Dataset: raw (GitHub, NewbEkansh/agri-genomic-insurance). Classes: bacterial blight, blast, healthy, bacterial leaf blight, leaf blast.

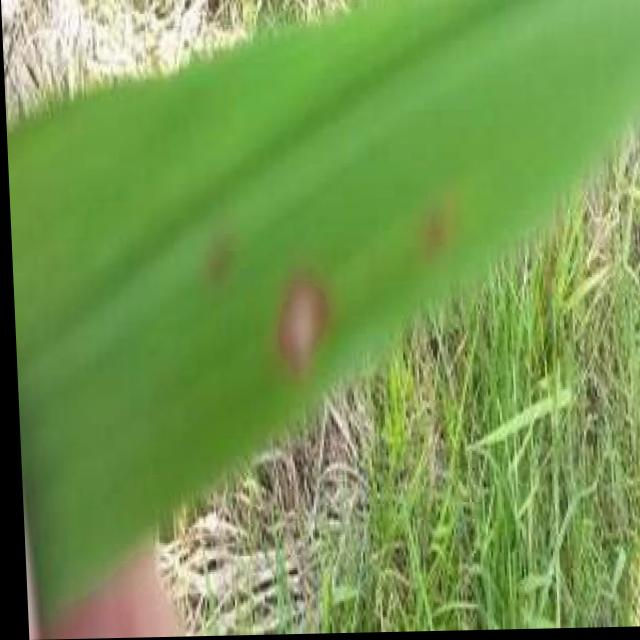
Label: blast

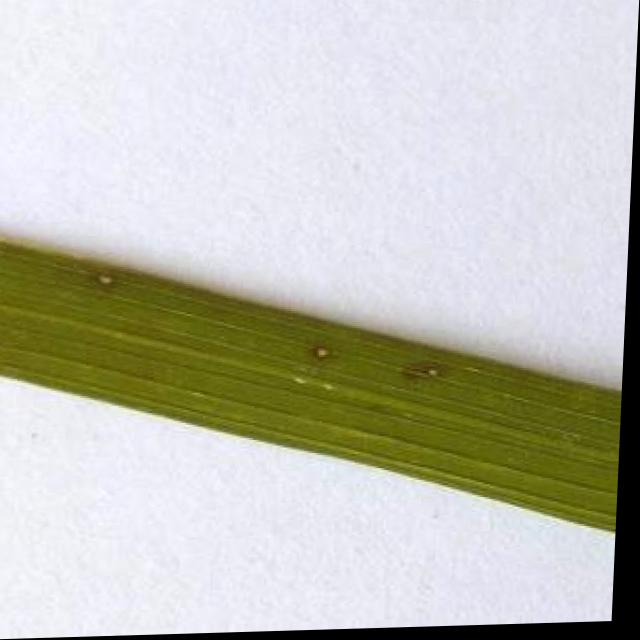
Label: leaf blast

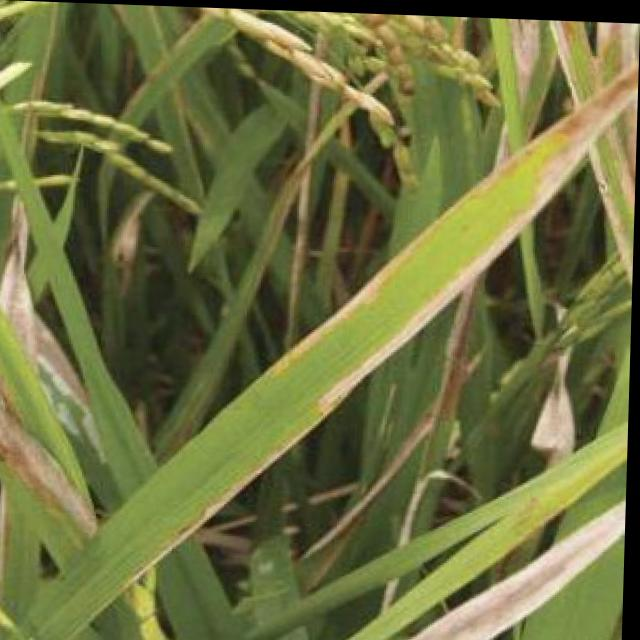
Label: bacterial blight

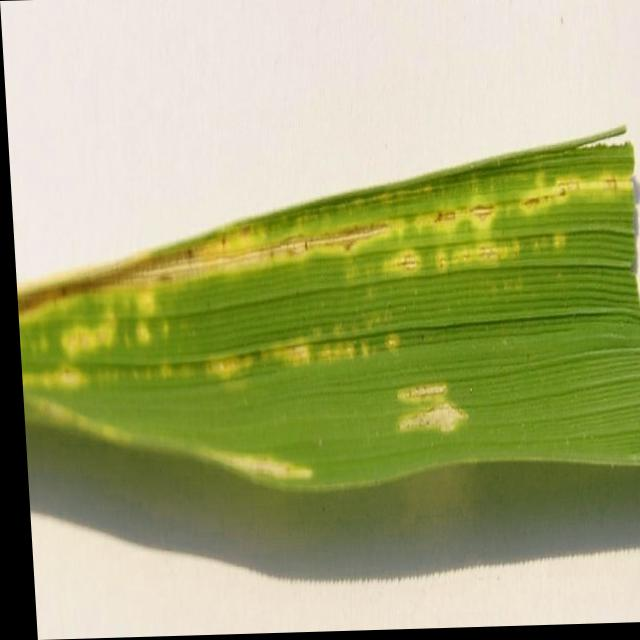
Label: bacterial leaf blight

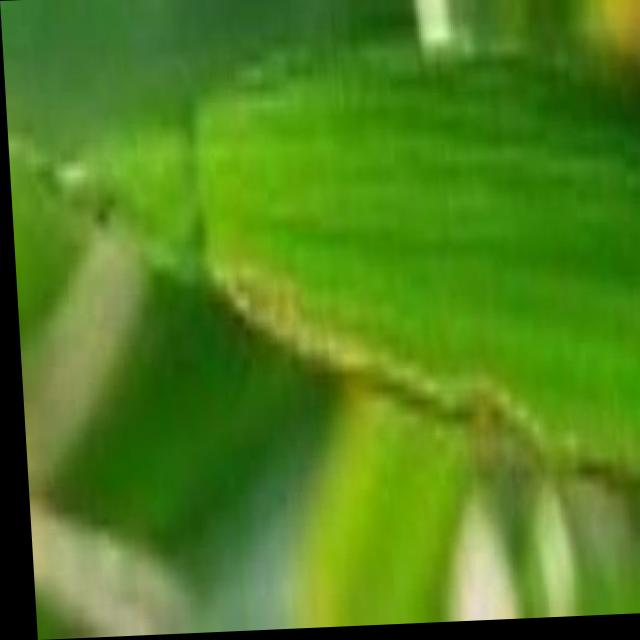
Label: bacterial blight

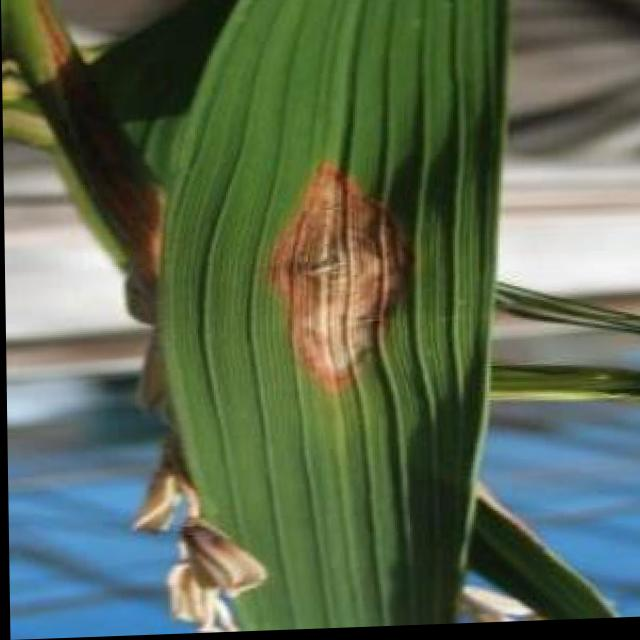
Label: blast
